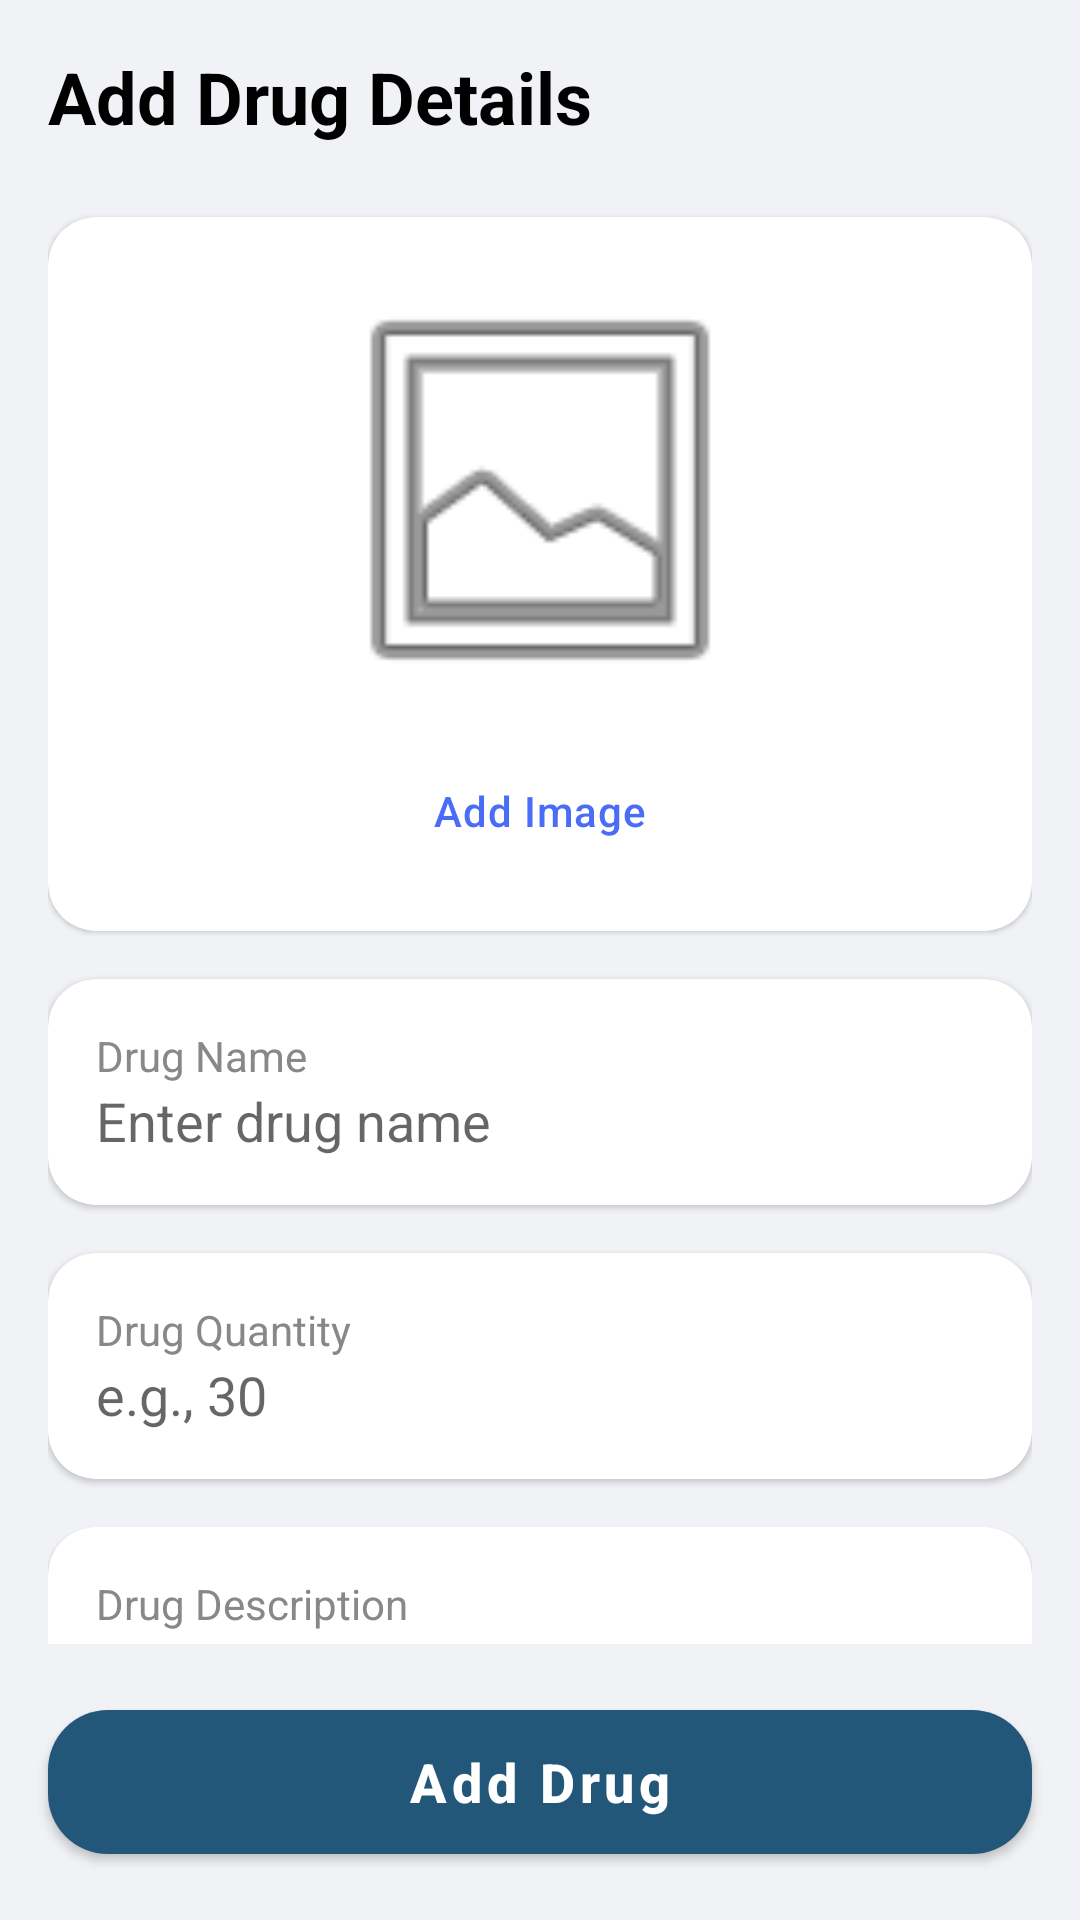

Layout XML and referenced resources for this Android screen:
<!-- AndroidManifest.xml: application theme Theme.MediSeek -->
<!-- res/layout/fragment_add_drug.xml -->
<androidx.constraintlayout.widget.ConstraintLayout xmlns:android="http://schemas.android.com/apk/res/android"
    xmlns:app="http://schemas.android.com/apk/res-auto"
    xmlns:tools="http://schemas.android.com/tools"
    android:layout_width="match_parent"
    android:layout_height="match_parent"
    android:background="@color/lightGray">

    <com.google.android.material.button.MaterialButton
        android:id="@+id/add_drug_button"
        android:layout_width="0dp"
        android:layout_height="60dp"
        android:layout_marginStart="16dp"
        android:layout_marginEnd="16dp"
        android:layout_marginBottom="16dp"
        android:text="Add Drug"
        android:textAllCaps="false"
        android:textColor="@color/white"
        android:textSize="18sp"
        android:textStyle="bold"
        app:backgroundTint="@color/mainColor"
        app:cornerRadius="20dp"
        app:layout_constraintBottom_toBottomOf="parent"
        app:layout_constraintEnd_toEndOf="parent"
        app:layout_constraintStart_toStartOf="parent" />

    <ScrollView
        android:layout_width="0dp"
        android:layout_height="0dp"
        android:layout_marginBottom="16dp"
        android:clipToPadding="false"
        android:paddingStart="16dp"
        android:paddingTop="16dp"
        android:paddingEnd="16dp"
        android:scrollbars="none"
        app:layout_constraintBottom_toTopOf="@+id/add_drug_button"
        app:layout_constraintEnd_toEndOf="parent"
        app:layout_constraintStart_toStartOf="parent"
        app:layout_constraintTop_toTopOf="parent">

        <LinearLayout
            android:layout_width="match_parent"
            android:layout_height="wrap_content"
            android:orientation="vertical"
            android:paddingBottom="16dp">

            <TextView
                android:id="@+id/add_drug_title"
                android:layout_width="wrap_content"
                android:layout_height="wrap_content"
                android:layout_marginBottom="24dp"
                android:text="Add Drug Details"
                android:textColor="@color/black"
                android:textSize="24sp"
                android:textStyle="bold" />

            <androidx.cardview.widget.CardView
                android:layout_width="match_parent"
                android:layout_height="wrap_content"
                android:layout_marginBottom="16dp"
                app:cardBackgroundColor="@color/white"
                app:cardCornerRadius="16dp"
                app:cardElevation="1dp">

                <LinearLayout
                    android:layout_width="match_parent"
                    android:layout_height="wrap_content"
                    android:gravity="center_horizontal"
                    android:orientation="vertical"
                    android:padding="16dp">

                    <ImageView
                        android:id="@+id/drug_image"
                        android:layout_width="150dp"
                        android:layout_height="150dp"
                        android:layout_marginBottom="8dp"
                        android:contentDescription="Drug Image"
                        android:scaleType="centerCrop"
                        android:src="@android:drawable/ic_menu_gallery" />

                    <Button
                        android:id="@+id/add_image_button"
                        style="@style/Widget.MaterialComponents.Button.TextButton"
                        android:layout_width="wrap_content"
                        android:layout_height="wrap_content"
                        android:text="Add Image"
                        android:textAllCaps="false" />

                </LinearLayout>
            </androidx.cardview.widget.CardView>


            <androidx.cardview.widget.CardView
                android:layout_width="match_parent"
                android:layout_height="wrap_content"
                android:layout_marginBottom="16dp"
                app:cardBackgroundColor="@color/white"
                app:cardCornerRadius="16dp"
                app:cardElevation="1dp">

                <LinearLayout
                    android:layout_width="match_parent"
                    android:layout_height="wrap_content"
                    android:orientation="vertical"
                    android:padding="16dp">

                    <TextView
                        android:layout_width="wrap_content"
                        android:layout_height="wrap_content"
                        android:text="Drug Name"
                        android:textColor="@color/gray"
                        android:textSize="14sp" />

                    <EditText
                        android:id="@+id/drug_name_input"
                        android:layout_width="match_parent"
                        android:layout_height="wrap_content"
                        android:background="@null"
                        android:hint="Enter drug name"
                        android:inputType="textCapWords"
                        android:textColor="@color/black"
                        android:textSize="18sp" />
                </LinearLayout>
            </androidx.cardview.widget.CardView>

            <androidx.cardview.widget.CardView
                android:layout_width="match_parent"
                android:layout_height="wrap_content"
                android:layout_marginBottom="16dp"
                app:cardBackgroundColor="@color/white"
                app:cardCornerRadius="16dp"
                app:cardElevation="1dp">

                <LinearLayout
                    android:layout_width="match_parent"
                    android:layout_height="wrap_content"
                    android:orientation="vertical"
                    android:padding="16dp">

                    <TextView
                        android:layout_width="wrap_content"
                        android:layout_height="wrap_content"
                        android:text="Drug Quantity"
                        android:textColor="@color/gray"
                        android:textSize="14sp" />

                    <EditText
                        android:id="@+id/drug_quantity_input"
                        android:layout_width="match_parent"
                        android:layout_height="wrap_content"
                        android:background="@null"
                        android:hint="e.g., 30"
                        android:inputType="number"
                        android:textColor="@color/black"
                        android:textSize="18sp" />
                </LinearLayout>
            </androidx.cardview.widget.CardView>

            <androidx.cardview.widget.CardView
                android:layout_width="match_parent"
                android:layout_height="wrap_content"
                android:layout_marginBottom="16dp"
                app:cardBackgroundColor="@color/white"
                app:cardCornerRadius="16dp"
                app:cardElevation="1dp">

                <LinearLayout
                    android:layout_width="match_parent"
                    android:layout_height="wrap_content"
                    android:orientation="vertical"
                    android:padding="16dp">

                    <TextView
                        android:layout_width="wrap_content"
                        android:layout_height="wrap_content"
                        android:text="Drug Description"
                        android:textColor="@color/gray"
                        android:textSize="14sp" />

                    <EditText
                        android:id="@+id/drug_description_input"
                        android:layout_width="match_parent"
                        android:layout_height="wrap_content"
                        android:layout_marginTop="8dp"
                        android:background="@null"
                        android:gravity="top"
                        android:hint="Enter drug description..."
                        android:inputType="textMultiLine"
                        android:minHeight="100dp"
                        android:textColor="@color/black"
                        android:textSize="18sp" />
                </LinearLayout>
            </androidx.cardview.widget.CardView>

            <androidx.cardview.widget.CardView
                android:layout_width="match_parent"
                android:layout_height="wrap_content"
                app:cardBackgroundColor="@color/white"
                app:cardCornerRadius="16dp"
                app:cardElevation="1dp">

                <LinearLayout
                    android:layout_width="match_parent"
                    android:layout_height="wrap_content"
                    android:orientation="vertical"
                    android:padding="16dp">

                    <TextView
                        android:layout_width="wrap_content"
                        android:layout_height="wrap_content"
                        android:text="Special Note"
                        android:textColor="@color/gray"
                        android:textSize="14sp" />

                    <EditText
                        android:id="@+id/note"
                        android:layout_width="match_parent"
                        android:layout_height="wrap_content"
                        android:layout_marginTop="8dp"
                        android:background="@null"
                        android:gravity="top"
                        android:hint="Enter any special notes..."
                        android:inputType="textMultiLine"
                        android:minHeight="100dp"
                        android:textColor="@color/black"
                        android:textSize="18sp" />
                </LinearLayout>
            </androidx.cardview.widget.CardView>

        </LinearLayout>
    </ScrollView>

</androidx.constraintlayout.widget.ConstraintLayout>
<!-- resources referenced by this layout -->
<resources>
  <color name="black">#FF000000</color>
  <color name="gray">#888888</color>
  <color name="lightGray">#F0F2F5</color>
  <color name="mainColor">#22577A</color>
  <color name="white">#FFFFFFFF</color>
  <style name="Theme.MediSeek" parent="Theme.MaterialComponents.DayNight.NoActionBar">
          
          <item name="colorPrimary">@color/primary_color</item>
          <item name="colorPrimaryVariant">@color/primary_dark</item>
          <item name="colorOnPrimary">@color/white</item>
  
          
          <item name="colorSecondary">@color/secondary_color</item>
          <item name="colorSecondaryVariant">@color/secondary_color</item>
          <item name="colorOnSecondary">@color/white</item>
  
          
          <item name="android:statusBarColor" tools:targetApi="l">@color/primary_color</item>
  
          
          <item name="android:windowBackground">@color/white</item>
          <item name="buttonStyle">@style/Widget.MediSeek.Button</item>
      </style>
  <color name="primary_color">#4A6CF7</color>
  <color name="primary_dark">#3A5BD9</color>
  <color name="secondary_color">#6C63FF</color>
  <style name="Widget.MediSeek.Button" parent="Widget.MaterialComponents.Button">
          <item name="android:minHeight">@dimen/button_height</item>
          <item name="cornerRadius">@dimen/button_corner_radius</item>
          <item name="android:textColor">@color/white</item>
          <item name="android:textSize">@dimen/text_size_normal</item>
          <item name="android:letterSpacing">0.02</item>
      </style>
  <dimen name="button_height">48dp</dimen>
  <dimen name="button_corner_radius">24dp</dimen>
  <dimen name="text_size_normal">14sp</dimen>
</resources>
